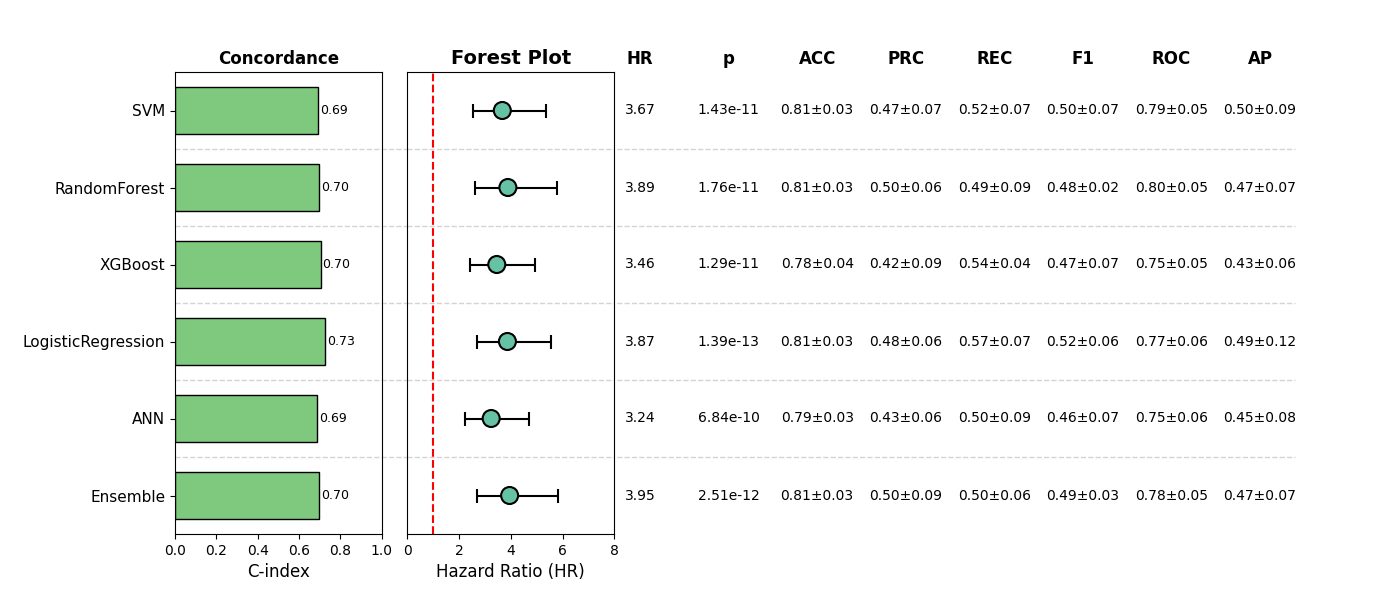

The data file committed next to this chart (first rows):
, Model, HR, CI_lower, CI_upper, p, cindex, accuracy_mean, accuracy_std, precision_mean, precision_std, recall_mean, recall_std, f1_mean, f1_std, roc_auc_mean, roc_auc_std, pr_auc_mean, pr_auc_std, Sig
0, SVM, 3.67, 2.517, 5.352, 1.425095289402578e-11, 0.6943, 0.809, 0.03179, 0.4737, 0.07402, 0.5215, 0.06758, 0.4961, 0.07063, 0.7907, 0.04856, 0.5028, 0.08775, True
1, RandomForest, 3.886, 2.616, 5.771, 1.7601257819242436e-11, 0.6954, 0.8148, 0.0263, 0.5041, 0.06177, 0.4889, 0.09351, 0.4843, 0.01646, 0.7978, 0.04882, 0.4656, 0.06735, True
2, XGBoost, 3.456, 2.414, 4.949, 1.2851244321330528e-11, 0.7041, 0.7778, 0.04163, 0.4213, 0.08821, 0.5437, 0.04271, 0.4718, 0.06641, 0.753, 0.05039, 0.426, 0.06087, True
3, LogisticRegression, 3.868, 2.703, 5.536, 1.3865072247309875e-13, 0.7271, 0.8109, 0.02917, 0.481, 0.06414, 0.5652, 0.06585, 0.5185, 0.05926, 0.7736, 0.05544, 0.4923, 0.1223, True
4, ANN, 3.239, 2.23, 4.706, 6.836413282979154e-10, 0.688, 0.7934, 0.02757, 0.4338, 0.06447, 0.5011, 0.08757, 0.4643, 0.07222, 0.7469, 0.05875, 0.4472, 0.07751, True
5, Ensemble, 3.954, 2.691, 5.809, 2.5116165992852592e-12, 0.699, 0.8109, 0.03388, 0.4983, 0.09383, 0.5007, 0.06112, 0.4892, 0.033, 0.7842, 0.05023, 0.4727, 0.07043, True
